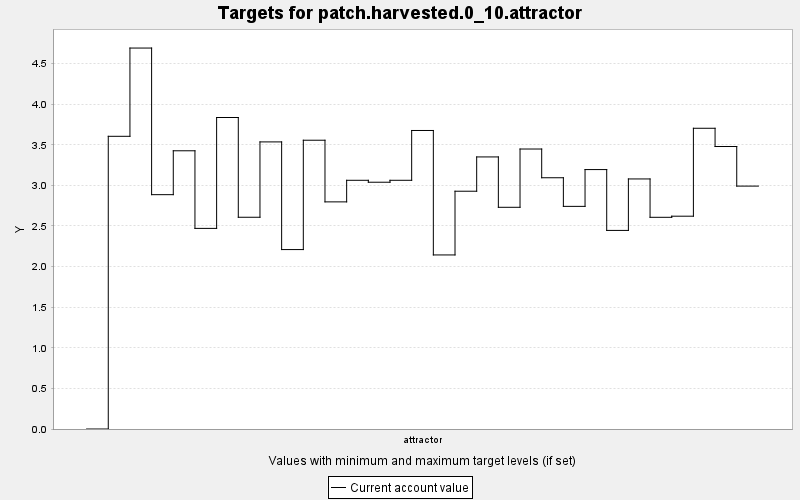

Data behind this chart, as committed beside it:
TARGET, PERIOD, YEAR, PERIODWIDTH, MINIMUM, MAXIMUM, MINWEIGHT, MAXWEIGHT, CURRENT, SUMMARY
patch.harvested.0_10.attractor, 0, 0, 10.0, 0.0, 10.0, 1.0, 1.0, 0.0, 0.0
patch.harvested.0_10.attractor, 1, 10, 10.0, 0.0, 10.0, 1.0, 1.0, 3.605, 0.0
patch.harvested.0_10.attractor, 2, 20, 10.0, 0.0, 10.0, 1.0, 1.0, 4.691, 0.0
patch.harvested.0_10.attractor, 3, 30, 10.0, 0.0, 10.0, 1.0, 1.0, 2.886, 0.0
patch.harvested.0_10.attractor, 4, 40, 10.0, 0.0, 10.0, 1.0, 1.0, 3.426, 0.0
patch.harvested.0_10.attractor, 5, 50, 10.0, 0.0, 10.0, 1.0, 1.0, 2.47, 0.0
patch.harvested.0_10.attractor, 6, 60, 10.0, 0.0, 10.0, 1.0, 1.0, 3.836, 0.0
patch.harvested.0_10.attractor, 7, 70, 10.0, 0.0, 10.0, 1.0, 1.0, 2.608, 0.0
patch.harvested.0_10.attractor, 8, 80, 10.0, 0.0, 10.0, 1.0, 1.0, 3.536, 0.0
patch.harvested.0_10.attractor, 9, 90, 10.0, 0.0, 10.0, 1.0, 1.0, 2.21, 0.0
patch.harvested.0_10.attractor, 10, 100, 10.0, 0.0, 10.0, 1.0, 1.0, 3.556, 0.0
patch.harvested.0_10.attractor, 11, 110, 10.0, 0.0, 10.0, 1.0, 1.0, 2.797, 0.0
patch.harvested.0_10.attractor, 12, 120, 10.0, 0.0, 10.0, 1.0, 1.0, 3.063, 0.0
patch.harvested.0_10.attractor, 13, 130, 10.0, 0.0, 10.0, 1.0, 1.0, 3.039, 0.0
patch.harvested.0_10.attractor, 14, 140, 10.0, 0.0, 10.0, 1.0, 1.0, 3.063, 0.0
patch.harvested.0_10.attractor, 15, 150, 10.0, 0.0, 10.0, 1.0, 1.0, 3.676, 0.0
patch.harvested.0_10.attractor, 16, 160, 10.0, 0.0, 10.0, 1.0, 1.0, 2.144, 0.0
patch.harvested.0_10.attractor, 17, 170, 10.0, 0.0, 10.0, 1.0, 1.0, 2.928, 0.0
patch.harvested.0_10.attractor, 18, 180, 10.0, 0.0, 10.0, 1.0, 1.0, 3.351, 0.0
patch.harvested.0_10.attractor, 19, 190, 10.0, 0.0, 10.0, 1.0, 1.0, 2.73, 0.0
patch.harvested.0_10.attractor, 20, 200, 10.0, 0.0, 10.0, 1.0, 1.0, 3.448, 0.0
patch.harvested.0_10.attractor, 21, 210, 10.0, 0.0, 10.0, 1.0, 1.0, 3.094, 0.0
patch.harvested.0_10.attractor, 22, 220, 10.0, 0.0, 10.0, 1.0, 1.0, 2.742, 0.0
patch.harvested.0_10.attractor, 23, 230, 10.0, 0.0, 10.0, 1.0, 1.0, 3.195, 0.0
patch.harvested.0_10.attractor, 24, 240, 10.0, 0.0, 10.0, 1.0, 1.0, 2.446, 0.0
patch.harvested.0_10.attractor, 25, 250, 10.0, 0.0, 10.0, 1.0, 1.0, 3.079, 0.0
patch.harvested.0_10.attractor, 26, 260, 10.0, 0.0, 10.0, 1.0, 1.0, 2.607, 0.0
patch.harvested.0_10.attractor, 27, 270, 10.0, 0.0, 10.0, 1.0, 1.0, 2.621, 0.0
patch.harvested.0_10.attractor, 28, 280, 10.0, 0.0, 10.0, 1.0, 1.0, 3.703, 0.0
patch.harvested.0_10.attractor, 29, 290, 10.0, 0.0, 10.0, 1.0, 1.0, 3.479, 0.0
patch.harvested.0_10.attractor, 30, 300, 10.0, 0.0, 10.0, 1.0, 1.0, 2.991, 0.0
